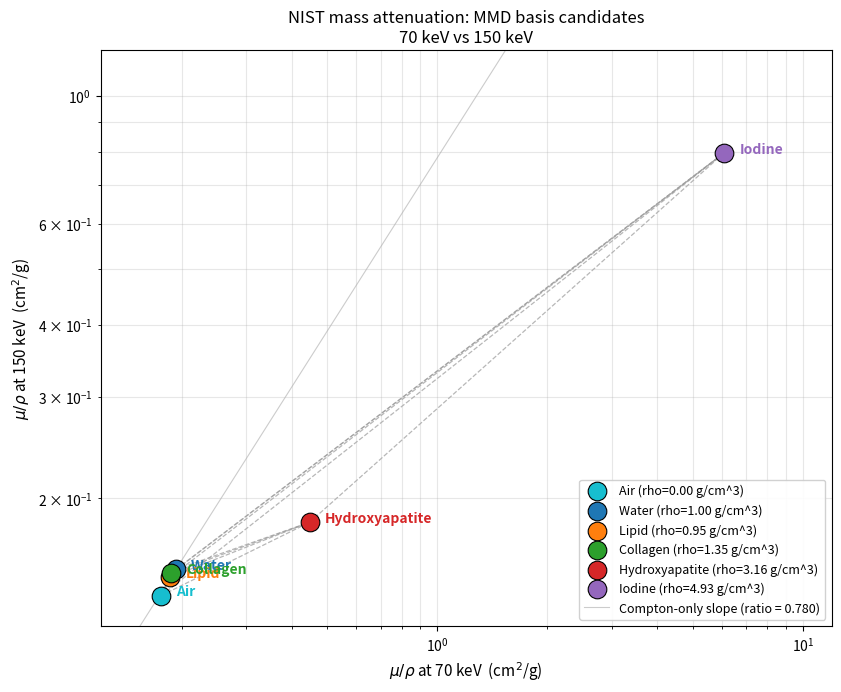

This figure's Python source: (Note: this script raises an exception after producing the figure.)
"""
Plot mass attenuation coefficients (mu/rho) at 70 keV vs 150 keV for candidate
MMD basis materials. Values from NIST XCOM (photon total, cm^2/g).

Compound values (water, lipid, collagen, hydroxyapatite) are computed as
mass-weighted sums of elemental mu/rho, using log-log interpolation of the
NIST-tabulated elemental values at bracketing energies (60/80 keV for 70 keV
and 100/200 keV for 150 keV).

Iodine is elemental.

Lipid composition: ICRP Adipose Tissue (H 11.4%, C 59.8%, N 0.7%, O 27.8%, rho 0.95).
Collagen composition: H 6.5%, C 33.0%, N 11.0%, O 50.0% (rho 1.35).
Hydroxyapatite: Ca10(PO4)6(OH)2 -> Ca 39.89%, P 18.50%, O 41.41%, H 0.20% (rho 3.156).

Axis: mu/rho (cm^2/g). Low-Z materials (water, lipid, collagen) cluster near
the diagonal; Compton dominates so they are spectrally indistinguishable.
HAp lifts off (Ca + P photoelectric at 70 keV). Iodine lifts off dramatically
(Z=53, K-edge at 33 keV). The off-diagonal displacement is MMD's separating
signal.
"""
from __future__ import annotations

import itertools

import matplotlib.pyplot as plt
import numpy as np

# ---------------------------------------------------------------------------
# NIST XCOM mass attenuation coefficients, cm^2/g
# (photon total, incoherent + coherent + photoelectric)
# ---------------------------------------------------------------------------

# Material -> (mu/rho at 70 keV, mu/rho at 150 keV)  in cm^2/g
#   Water         : NIST "Water, Liquid"          rho = 1.000 g/cm^3
#   Lipid (adip.) : NIST "Tissue, Adipose (ICRP)" rho = 0.950 g/cm^3
#   Collagen      : weighted from elemental NIST  rho = 1.350 g/cm^3
#   HAp           : weighted from elemental NIST  rho = 3.156 g/cm^3
#   Iodine        : NIST elemental Z=53            rho = 4.933 g/cm^3
MATERIALS = {
    "Air":             {"mu70": 0.1759, "mu150": 0.1356, "rho": 0.001205, "marker": "o", "color": "#17becf"},
    "Water":           {"mu70": 0.1929, "mu150": 0.1505, "rho": 1.000, "marker": "o", "color": "#1f77b4"},
    "Lipid":           {"mu70": 0.1861, "mu150": 0.1460, "rho": 0.950, "marker": "o", "color": "#ff7f0e"},
    "Collagen":        {"mu70": 0.1875, "mu150": 0.1483, "rho": 1.350, "marker": "o", "color": "#2ca02c"},
    "Hydroxyapatite":  {"mu70": 0.4481, "mu150": 0.1818, "rho": 3.156, "marker": "o", "color": "#d62728"},
    "Iodine":          {"mu70": 6.097,  "mu150": 0.7961, "rho": 4.933, "marker": "o", "color": "#9467bd"},
}

# ---------------------------------------------------------------------------
# Plot
# ---------------------------------------------------------------------------

fig, ax = plt.subplots(figsize=(8.5, 7.0), dpi=140)

xs = [m["mu70"] for m in MATERIALS.values()]
ys = [m["mu150"] for m in MATERIALS.values()]

# Draw every pairwise edge so basis-material triangles become visible.
# Thick edges (water cluster <-> high-Z) are long; thin ones (within the
# water/lipid/collagen cluster) collapse to near-zero length -> the cluster
# is the degenerate triangle that cannot serve as an MMD basis.
names = list(MATERIALS.keys())
for a, b in itertools.combinations(names, 2):
    xa, ya = MATERIALS[a]["mu70"], MATERIALS[a]["mu150"]
    xb, yb = MATERIALS[b]["mu70"], MATERIALS[b]["mu150"]
    ax.plot([xa, xb], [ya, yb], color="#999999", lw=0.9, ls="--",
            alpha=0.7, zorder=1)

# Plot each point.
for name, m in MATERIALS.items():
    ax.scatter(
        m["mu70"], m["mu150"],
        s=180,
        marker=m["marker"],
        color=m["color"],
        edgecolor="black",
        linewidth=0.8,
        zorder=3,
        label=f"{name} (rho={m['rho']:.2f} g/cm^3)",
    )
    # Annotate.
    dx = 1.10
    dy = 1.00
    ax.annotate(
        name,
        xy=(m["mu70"], m["mu150"]),
        xytext=(m["mu70"] * dx, m["mu150"] * dy),
        fontsize=10,
        color=m["color"],
        fontweight="bold",
    )

# Compton-only diagonal reference (mu/rho roughly constant ratio for low-Z).
ref_x = np.array([0.15, 10.0])
ratio = MATERIALS["Water"]["mu150"] / MATERIALS["Water"]["mu70"]
ax.plot(ref_x, ref_x * ratio, color="#cccccc", lw=0.8, zorder=0,
        label=f"Compton-only slope (ratio = {ratio:.3f})")

ax.set_xscale("log")
ax.set_yscale("log")
ax.set_xlabel(r"$\mu/\rho$ at 70 keV  (cm$^2$/g)", fontsize=11)
ax.set_ylabel(r"$\mu/\rho$ at 150 keV  (cm$^2$/g)", fontsize=11)
ax.set_title("NIST mass attenuation: MMD basis candidates\n70 keV vs 150 keV", fontsize=12)
ax.grid(which="both", alpha=0.3)
ax.legend(loc="lower right", fontsize=9, framealpha=0.9)

# Margins.
ax.set_xlim(0.12, 12.0)
ax.set_ylim(0.12, 1.2)

plt.tight_layout()

out_path = "/Users/shunie/Developer/PCAT/pcat-workstation-v2/docs/mmd_basis_materials.png"
plt.savefig(out_path, dpi=180, bbox_inches="tight")
print(f"wrote {out_path}")

# Also print the numeric table for the record.
print()
print(f"{'Material':<18}  {'mu/rho @ 70 keV':>16}  {'mu/rho @ 150 keV':>18}  {'ratio (150/70)':>16}")
print("-" * 78)
for name, m in MATERIALS.items():
    ratio_m = m["mu150"] / m["mu70"]
    print(f"{name:<18}  {m['mu70']:>16.4f}  {m['mu150']:>18.4f}  {ratio_m:>16.3f}")
